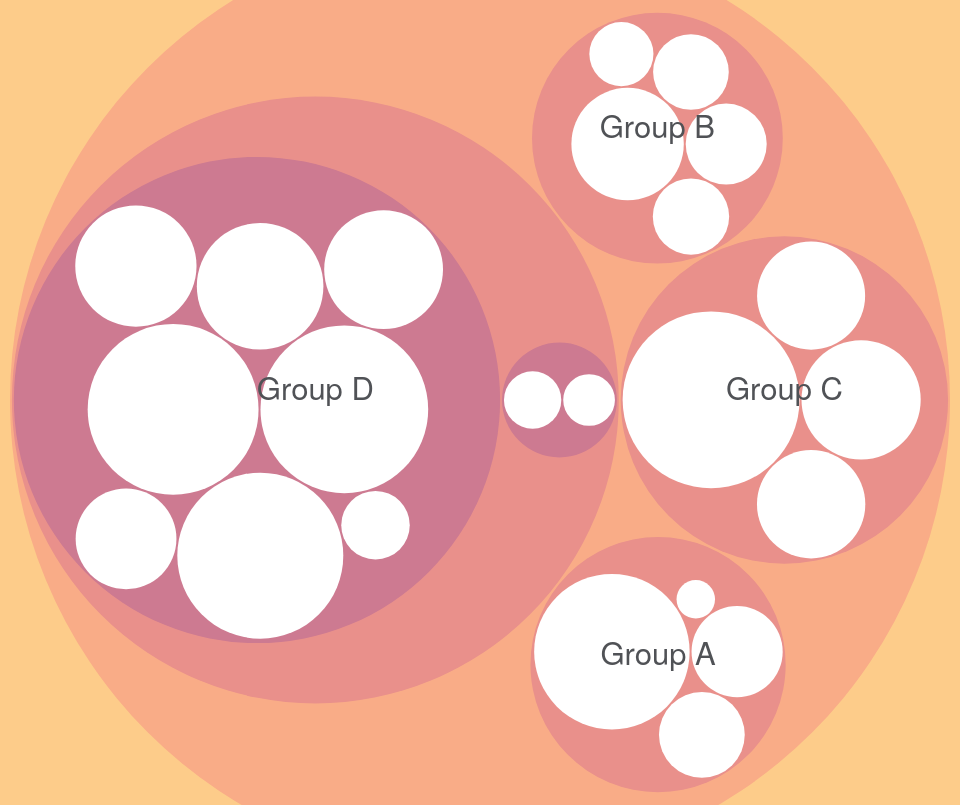
D3 v4 page, settled after 480 driven frames (8 s of simulated time); the page loaded 1 data file(s).



var color = d3.scaleLinear()
    .domain([-1, 5])
    .range(["#fdcc8a", "hsl(228,30%,40%)"])
    .interpolate(d3.interpolateHcl);    
    
var body = d3.select("body").style("background-color", color(-1));    
    
var svg = d3.select("svg"),
    margin = 20,
    diameter = +svg.attr("width"),
    g = svg.append("g").attr("transform", "translate(" + diameter / 2 + "," + diameter / 2 + ")");

var pack = d3.pack()
    .size([diameter - margin, diameter - margin])
    .padding(2);
var tooltip = d3.select("body")
	.append("div")
	.style("position", "absolute")
	.style("z-index", "10")
	.style("visibility", "hidden")
  
d3.json("circledata.json", function(error, root) {
  if (error) throw error;

  
  root = d3.hierarchy(root)
      .sum(function(d) { return d.size; })
      .sort(function(a, b) { return b.value - a.value; });
	 
  var focus = root,
      nodes = pack(root).descendants(),
      view;

  var circle = g.selectAll("circle")
    .data(nodes)
    .enter().append("circle")
      .attr("class", function(d) { return d.parent ? d.children ? "node" : "node node--leaf" : "node node--root"; })
      .style("fill", function(d) { return d.children ? color(d.depth) : null; })
      .on("click", function(d) { if (focus !== d) zoom(d), d3.event.stopPropagation(); })
	  .on("mouseover", function(d){return tooltip.text(d.data.name).style("visibility", "visible");})
	  .on("mousemove", function(){return tooltip.style("top", (event.pageY-10)+"px").style("left",(event.pageX+10)+"px");})
	  .on("mouseout", function(){return tooltip.style("visibility", "hidden");});

  var text = g.selectAll("text")
    .data(nodes)
    .enter().append("text")
      .attr("class", "label")
      .style("fill-opacity", function(d) { return d.parent === root ? 1 : 0; })
      .style("display", function(d) { return d.parent === root ? "inline" : "none"; })
      .text(function(d) { return d.data.name; });

  var node = g.selectAll("circle,text");

  svg.style("background", color(-1))
      .on("click", function() { zoom(root); });

  zoomTo([root.x, root.y, root.r * 2 + margin]);

  function zoom(d) {
    var focus0 = focus; focus = d;

    var transition = d3.transition()
        .duration(d3.event.altKey ? 7500 : 750)
        .tween("zoom", function(d) {
          var i = d3.interpolateZoom(view, [focus.x, focus.y, focus.r * 2 + margin]);
          return function(t) { zoomTo(i(t)); };
        });

    transition.selectAll("text")
      .filter(function(d) { return d.parent === focus || this.style.display === "inline"; })
        .style("fill-opacity", function(d) { return d.parent === focus ? 1 : 0; })
        .on("start", function(d) { if (d.parent === focus) this.style.display = "inline"; })
        .on("end", function(d) { if (d.parent !== focus) this.style.display = "none"; });
  }

  function zoomTo(v) {
    var k = diameter / v[2]; view = v;
    node.attr("transform", function(d) { return "translate(" + (d.x - v[0]) * k + "," + (d.y - v[1]) * k + ")"; });
    circle.attr("r", function(d) { return d.r * k; });
  }
  
  function hovered(hover) {
  return function(d) {
	d3.selectAll(d.ancestors().map(function(d) {}));
  };
}
});



### data: circledata.json
{
 "name": "Trafficking",
 "children": [
  {
   "name": "Group A",
   "children": [
    "{... 2 keys}",
    "{... 2 keys}",
    "{... 2 keys}",
    "{... 2 keys}"
   ]
  },
  {
   "name": "Group B",
   "children": [
    "{... 2 keys}",
    "{... 2 keys}",
    "{... 2 keys}",
    "{... 2 keys}",
    "{... 2 keys}"
   ]
  },
  {
   "name": "Group C",
   "children": [
    "{... 2 keys}",
    "{... 2 keys}",
    "{... 2 keys}",
    "{... 2 keys}"
   ]
  },
  {
   "name": "Group D",
   "children": [
    "{... 2 keys}",
    "{... 2 keys}"
   ]
  }
 ]
}